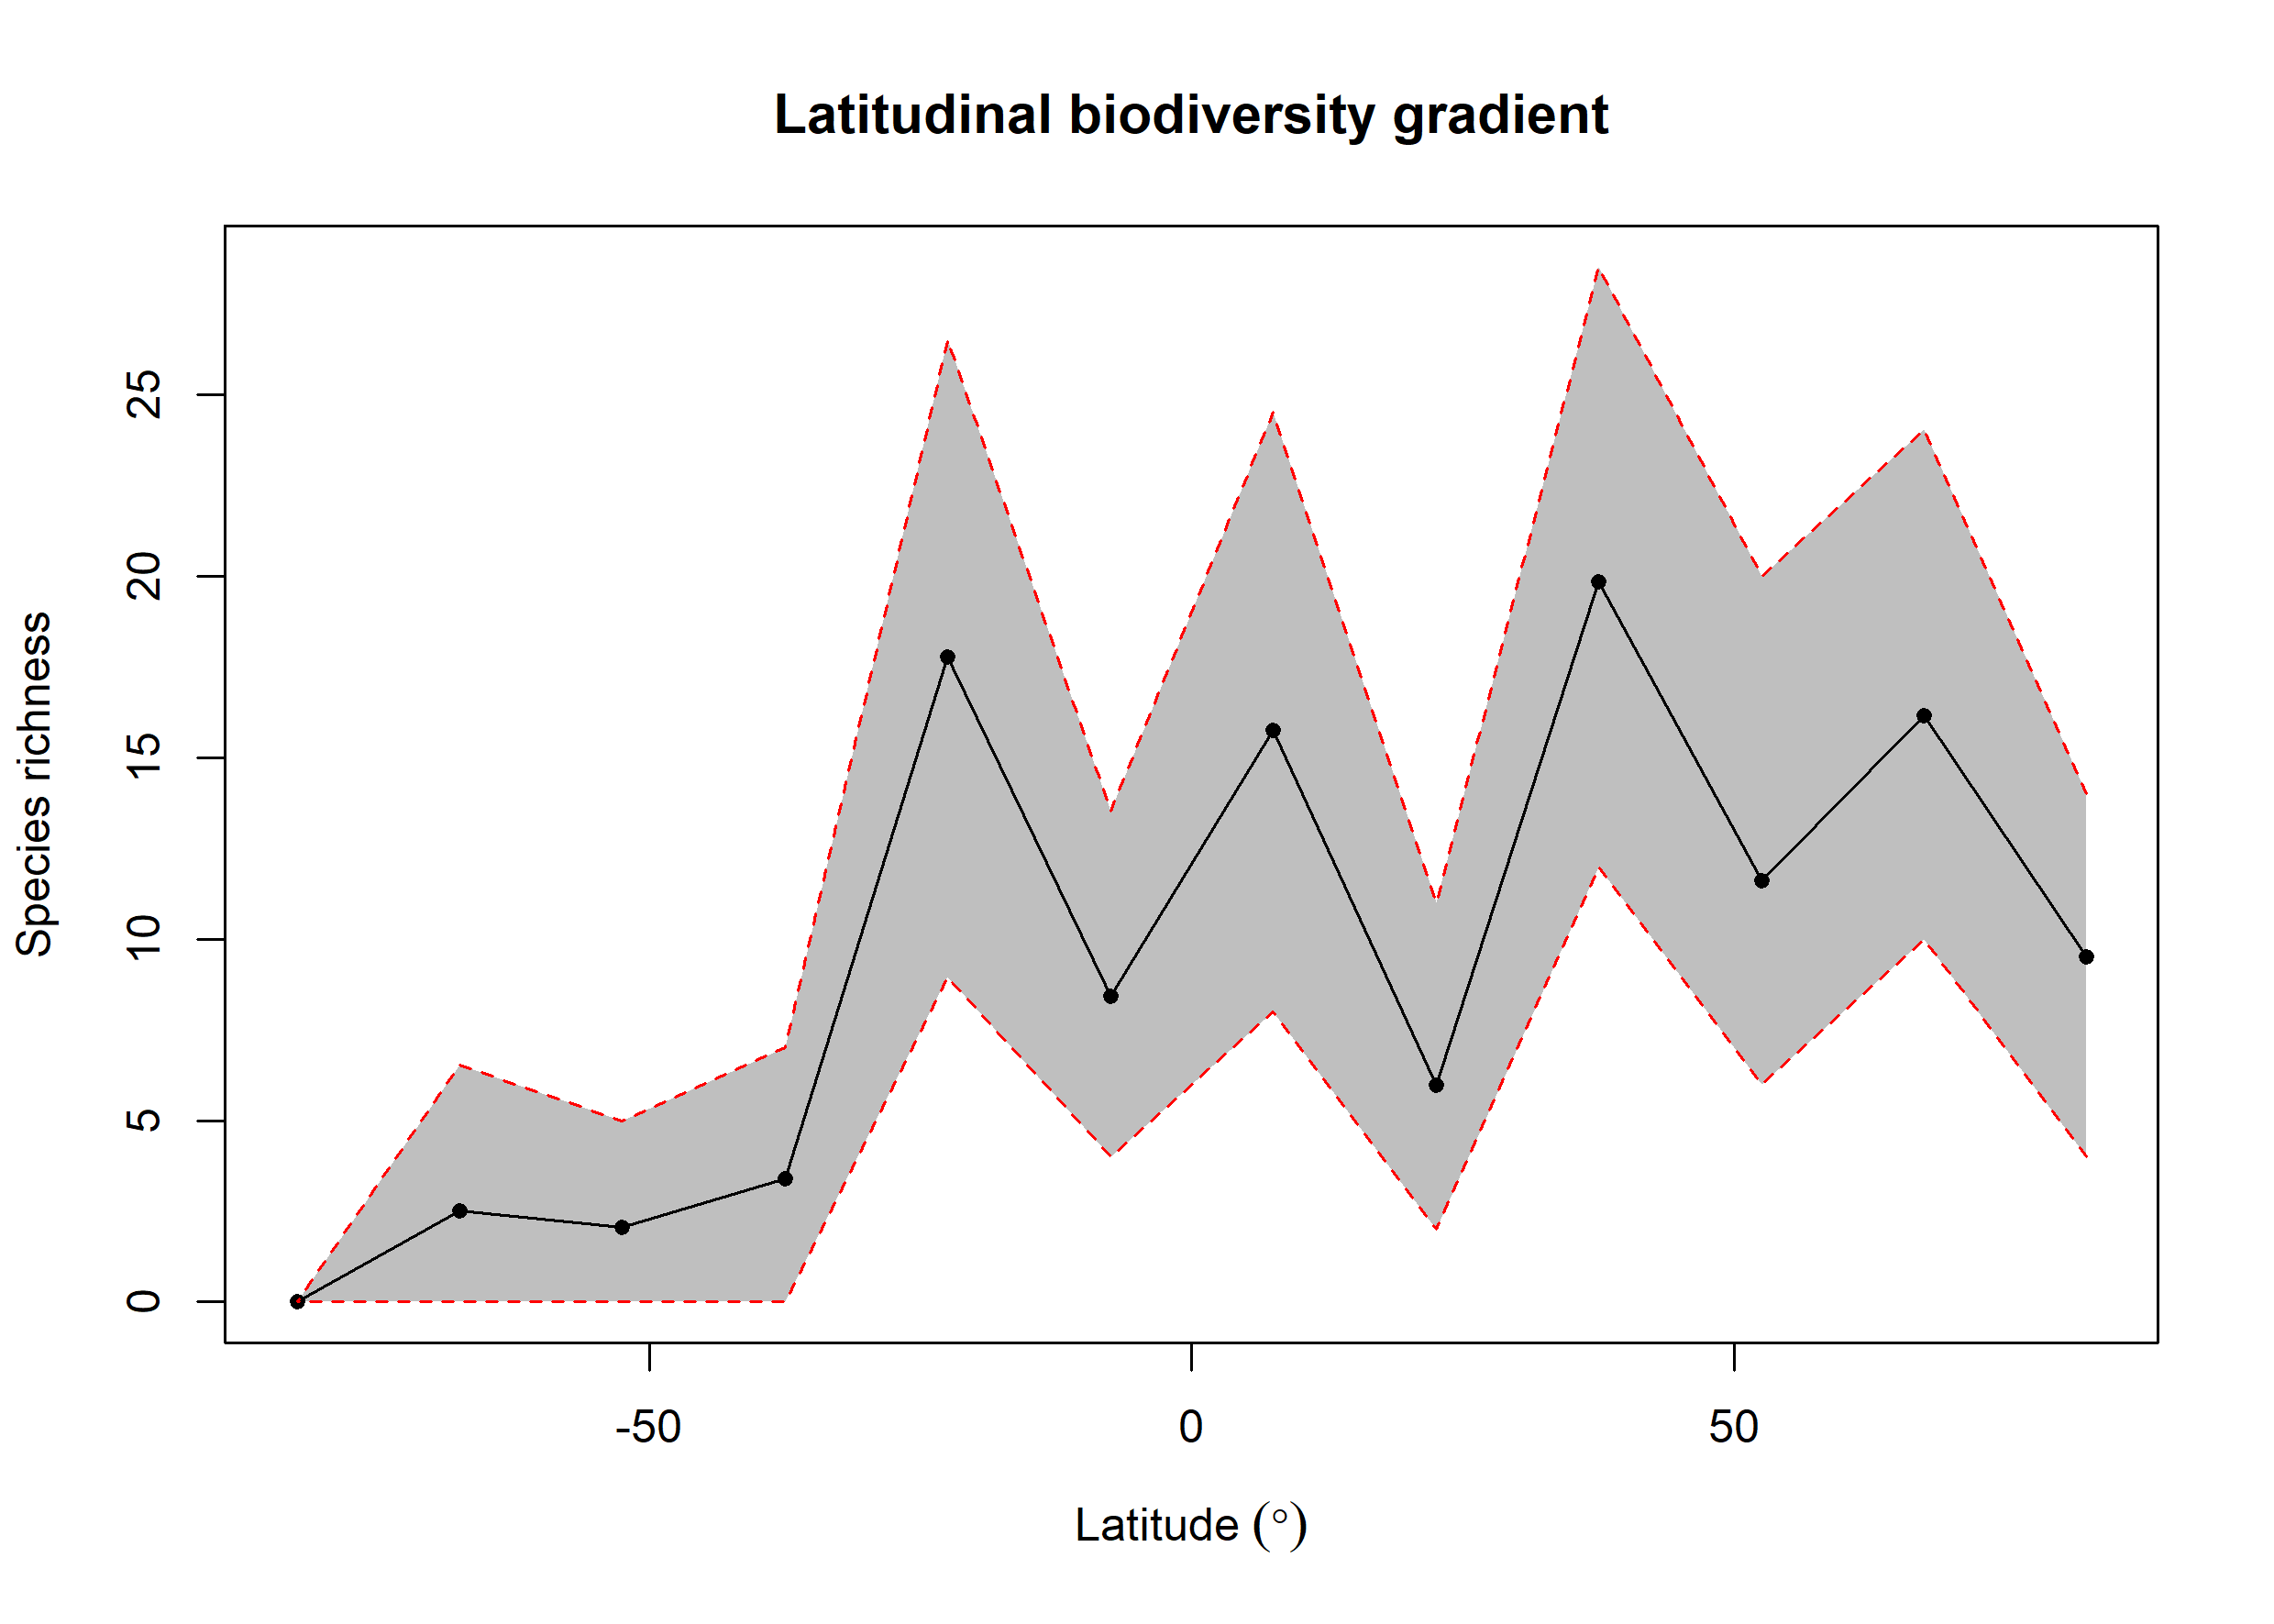

Values plotted in this chart, from the file beside it:
bin, max, min, mid, hemisphere, mean_richness, CI.Lower, CI.Upper
1, 90, 75, 82.5, N, 9.51, 4, 14
2, 75, 60, 67.5, N, 16.17, 10, 24.05
3, 60, 45, 52.5, N, 11.62, 6, 20
4, 45, 30, 37.5, N, 19.84, 12, 28.52
5, 30, 15, 22.5, N, 5.97, 2, 11
6, 15, 0, 7.5, N, 15.75, 8, 24.52
7, 0, -15, -7.5, S, 8.43, 4, 13.53
8, -15, -30, -22.5, S, 17.78, 8.95, 26.52
9, -30, -45, -37.5, S, 3.39, 0, 7
10, -45, -60, -52.5, S, 2.05, 0, 5
11, -60, -75, -67.5, S, 2.52, 0, 6.525
12, -75, -90, -82.5, S, 0, 0, 0
